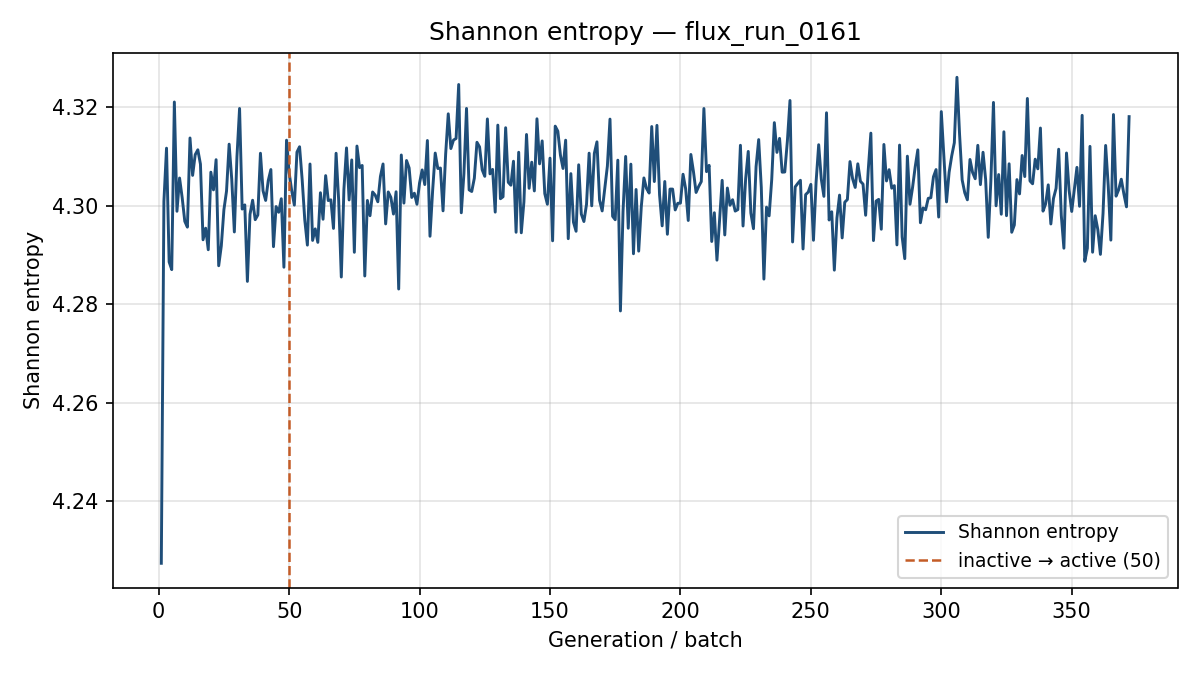

Values plotted in this chart, from the file beside it:
generation, shannon_entropy, k_generation
1, 4.227, 0.9979
2, 4.301, 0.9007
3, 4.312, 0.8775
4, 4.289, 0.8932
5, 4.287, 0.8969
6, 4.321, 0.8753
7, 4.299, 0.8838
8, 4.306, 0.8601
9, 4.302, 0.872
10, 4.297, 0.8814
11, 4.296, 0.8674
12, 4.314, 0.8867
13, 4.306, 0.8932
14, 4.31, 0.865
15, 4.311, 0.8945
16, 4.308, 0.8773
17, 4.293, 0.8877
18, 4.295, 0.8665
19, 4.291, 0.888
20, 4.307, 0.8809
21, 4.303, 0.8762
22, 4.309, 0.8848
23, 4.288, 0.8791
24, 4.292, 0.8787
25, 4.299, 0.8807
26, 4.303, 0.8717
27, 4.312, 0.8747
28, 4.305, 0.8873
29, 4.295, 0.8599
30, 4.31, 0.8846
31, 4.32, 0.8877
32, 4.299, 0.8818
33, 4.3, 0.886
34, 4.285, 0.885
35, 4.298, 0.8838
36, 4.301, 0.8827
37, 4.297, 0.8827
38, 4.298, 0.8798
39, 4.311, 0.8973
40, 4.303, 0.884
41, 4.301, 0.8874
42, 4.305, 0.8946
43, 4.307, 0.8664
44, 4.292, 0.8834
45, 4.3, 0.8781
46, 4.299, 0.8939
47, 4.301, 0.874
48, 4.288, 0.8929
49, 4.313, 0.8706
50, 4.307, 0.8585
51, 4.303, 0.8647
52, 4.3, 0.8933
53, 4.311, 0.871
54, 4.312, 0.8871
55, 4.305, 0.8895
56, 4.297, 0.8683
57, 4.292, 0.8813
58, 4.308, 0.8927
59, 4.293, 0.8891
60, 4.295, 0.8842
... 312 more rows
